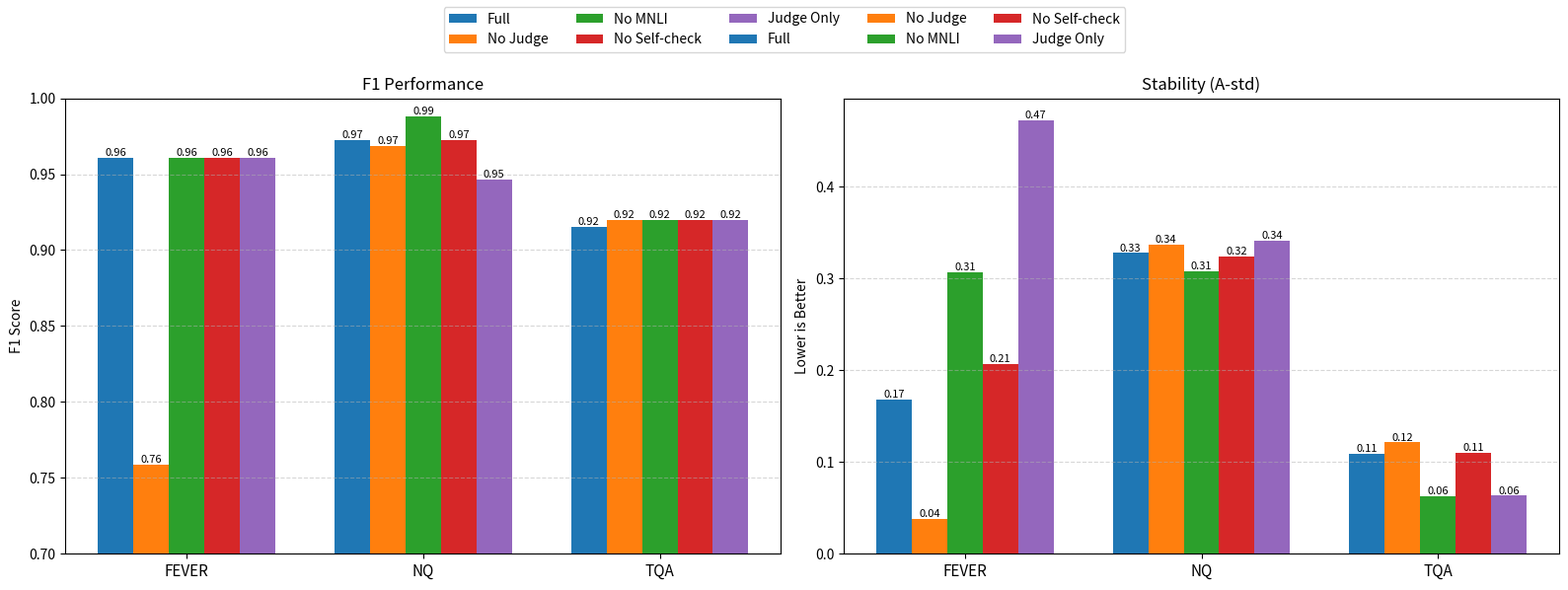

Source code (Python):
import matplotlib.pyplot as plt
import pandas as pd
import numpy as np

# 数据
data = {

    'Dataset': ['FEVER']*5 + ['NQ']*5 + ['TQA']*5,

    'Mode': ['Full', 'No Judge', 'No MNLI', 'No Self-check', 'Judge Only']*3,

    'F1_Mean': [

        # ===== FEVER（✔ 已核对）=====
        0.9606, 0.7587, 0.9606, 0.9606, 0.9606,

        # ===== NQ（✔ 已核对）=====
        0.9727, 0.9686, 0.9880, 0.9727, 0.9467,

        # ===== TQA（✔ 已核对）=====
        0.9153, 0.9196, 0.9196, 0.9196, 0.9196

    ],

    'A_std': [

        # ===== FEVER（✔ 已核对）=====
        0.1685, 0.0382, 0.3064, 0.2068, 0.4728,

        # ===== NQ（✔ 已核对）=====
        0.3277, 0.3369, 0.3079, 0.3240, 0.3409,

        # ===== TQA（✔ 已核对）=====
        0.1093, 0.1213, 0.0623, 0.1097, 0.0632

    ]
}

df = pd.DataFrame(data)

datasets = ['FEVER', 'NQ', 'TQA']
modes = ['Full', 'No Judge', 'No MNLI', 'No Self-check', 'Judge Only']

x = np.arange(len(datasets))
width = 0.15

fig, (ax1, ax2) = plt.subplots(1, 2, figsize=(16, 6))

# ===== F1 =====
for i, mode in enumerate(modes):
    values = [df[(df['Dataset']==d) & (df['Mode']==mode)]['F1_Mean'].values[0] for d in datasets]
    bars = ax1.bar(x + i*width - 0.3, values, width, label=mode)

    # ⭐ 加这一行
    ax1.bar_label(bars, fmt='%.2f', fontsize=8)

ax1.set_title("F1 Performance")
ax1.set_ylabel("F1 Score")
ax1.set_xticks(x)
ax1.set_xticklabels(datasets, fontsize=11)
ax1.set_ylim(0.7, 1.0)  # ⭐更清晰
ax1.grid(axis='y', linestyle='--', alpha=0.5)

# ===== A-std =====
for i, mode in enumerate(modes):
    values = [df[(df['Dataset']==d) & (df['Mode']==mode)]['A_std'].values[0] for d in datasets]
    bars = ax2.bar(x + i*width - 0.3, values, width, label=mode)

    # ⭐ 加这一行
    ax2.bar_label(bars, fmt='%.2f', fontsize=8)

ax2.set_title("Stability (A-std)")
ax2.set_ylabel("Lower is Better")
ax2.set_xticks(x)
ax2.set_xticklabels(datasets, fontsize=11)
ax2.grid(axis='y', linestyle='--', alpha=0.5)

# ⭐ legend放中间（更适合PPT）
fig.legend(loc='upper center', ncol=5, fontsize=10)

plt.tight_layout(rect=[0, 0, 1, 0.9])
plt.savefig('clean_ablation.png', dpi=300)
plt.show()
